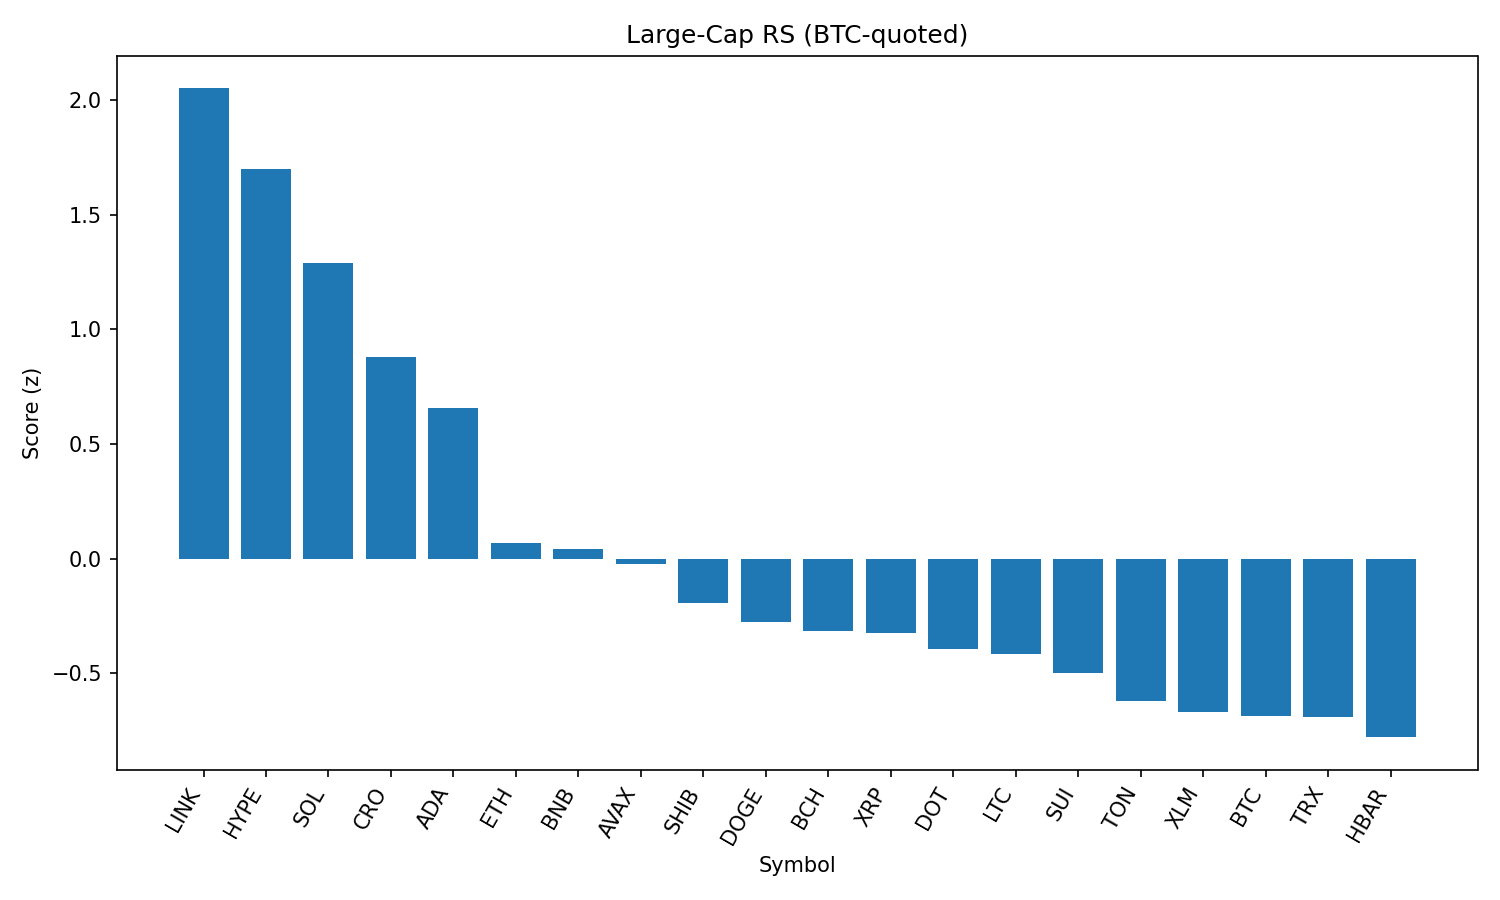

The data file committed next to this chart (first rows):
rank, name, symbol, price_btc, price_usd, pct_1h_btc, pct_24h_btc, pct_7d_btc, market_cap_rank, market_cap_usd, volume_usd, score
1, Chainlink, LINK, 0.0002311, 26.12, 2.051, 2.723, 5.759, 13, 17708210922, 1711648282, 2.05
2, Hyperliquid, HYPE, 0.0004078, 46.11, 1.179, 5.239, 3.933, 15, 15390046672, 317816881, 1.7
3, Solana, SOL, 0.001832, 207.1, 1.158, 1.912, 12.3, 6, 111744282301, 10143817216, 1.291
4, Cronos, CRO, 1.41e-06, 0.1589, 0.9958, 1.357, 9.423, 36, 5337091248, 42337831, 0.8781
5, Cardano, ADA, 8.03e-06, 0.9081, 1.271, 1.176, -1.98, 11, 33105805322, 2503870894, 0.6582
6, Ethereum, ETH, 0.04186, 4733, 0.1723, 0.9738, 9.627, 2, 570754769272, 38600975187, 0.06934
7, BNB, BNB, 0.007743, 875.2, 0.2774, 1.234, 6.162, 5, 121899594036, 1933907535, 0.04004
8, Avalanche, AVAX, 0.0002262, 25.57, 0.4808, 0.1402, 5.868, 22, 10795098983, 901834557, -0.02212
9, Shiba Inu, SHIB, 1.14281e-10, 1.292e-05, 0.5727, -0.4976, 2.879, 29, 7610796131, 308863573, -0.1946
10, Dogecoin, DOGE, 2.03e-06, 0.23, 0.6829, -1.131, 1.564, 9, 34581258833, 3313383439, -0.2754
11, Bitcoin Cash, BCH, 0.005163, 583.6, 0.3157, -0.1423, 4.03, 21, 11621338540, 224664229, -0.3162
12, XRP, XRP, 2.668e-05, 3.02, 0.3512, 0.08682, 1.301, 3, 179200440877, 6358986544, -0.326
13, Polkadot, DOT, 3.617e-05, 4.09, 0.2698, -0.4637, 4.952, 33, 6222942545, 395479639, -0.3949
14, Litecoin, LTC, 0.001038, 117.4, 0.6505, -1.468, 0.7959, 25, 8946054891, 736616349, -0.4168
15, Sui, SUI, 3.223e-05, 3.64, 0.3186, -0.3108, 0.2082, 18, 12794060232, 1838048468, -0.4978
16, Toncoin, TON, 2.918e-05, 3.3, 0.3277, -0.368, -2.745, 27, 8464610265, 182584011, -0.6211
17, Stellar, XLM, 3.59e-06, 0.406, 0.1959, -0.3917, -0.6314, 19, 12709758038, 324079351, -0.6691
18, Bitcoin, BTC, 1.0, 113024, 0.0, 0.0, 0.0, 1, 2248249101662, 44749584031, -0.6885
19, TRON, TRX, 3.17e-06, 0.3583, -0.3318, 0.7713, 5.086, 10, 33919121730, 1184020759, -0.6889
20, Hedera, HBAR, 2.17e-06, 0.2457, 0.05965, -0.6073, 1.105, 23, 10415496056, 342294651, -0.7789
21, Uniswap, UNI, 9.592e-05, 10.84, 0.3526, -2.368, 1.99, 31, 6508606051, 465121977, -0.8549
